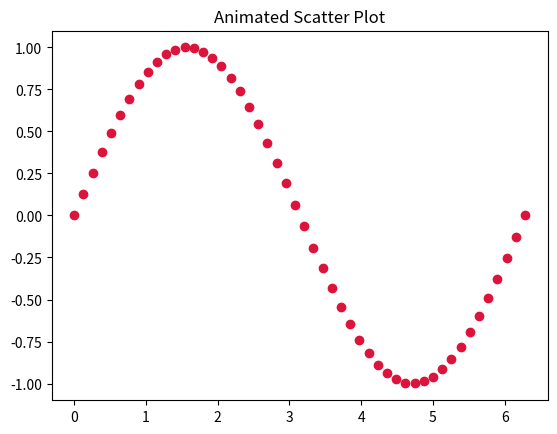

The matplotlib source for this figure:
import numpy as np
import matplotlib.pyplot as plt
from matplotlib.animation import FuncAnimation

x = np.linspace(0, 2*np.pi, 50)
y = np.sin(x)

fig, ax = plt.subplots()
scat = ax.scatter(x, y, color='crimson')

def update(frame):
    y = np.sin(x + frame / 10)
    scat.set_offsets(np.c_[x, y])
    return scat,

ani = FuncAnimation(fig, update, frames=100, interval=50, blit=True)
plt.title("Animated Scatter Plot")
plt.show()